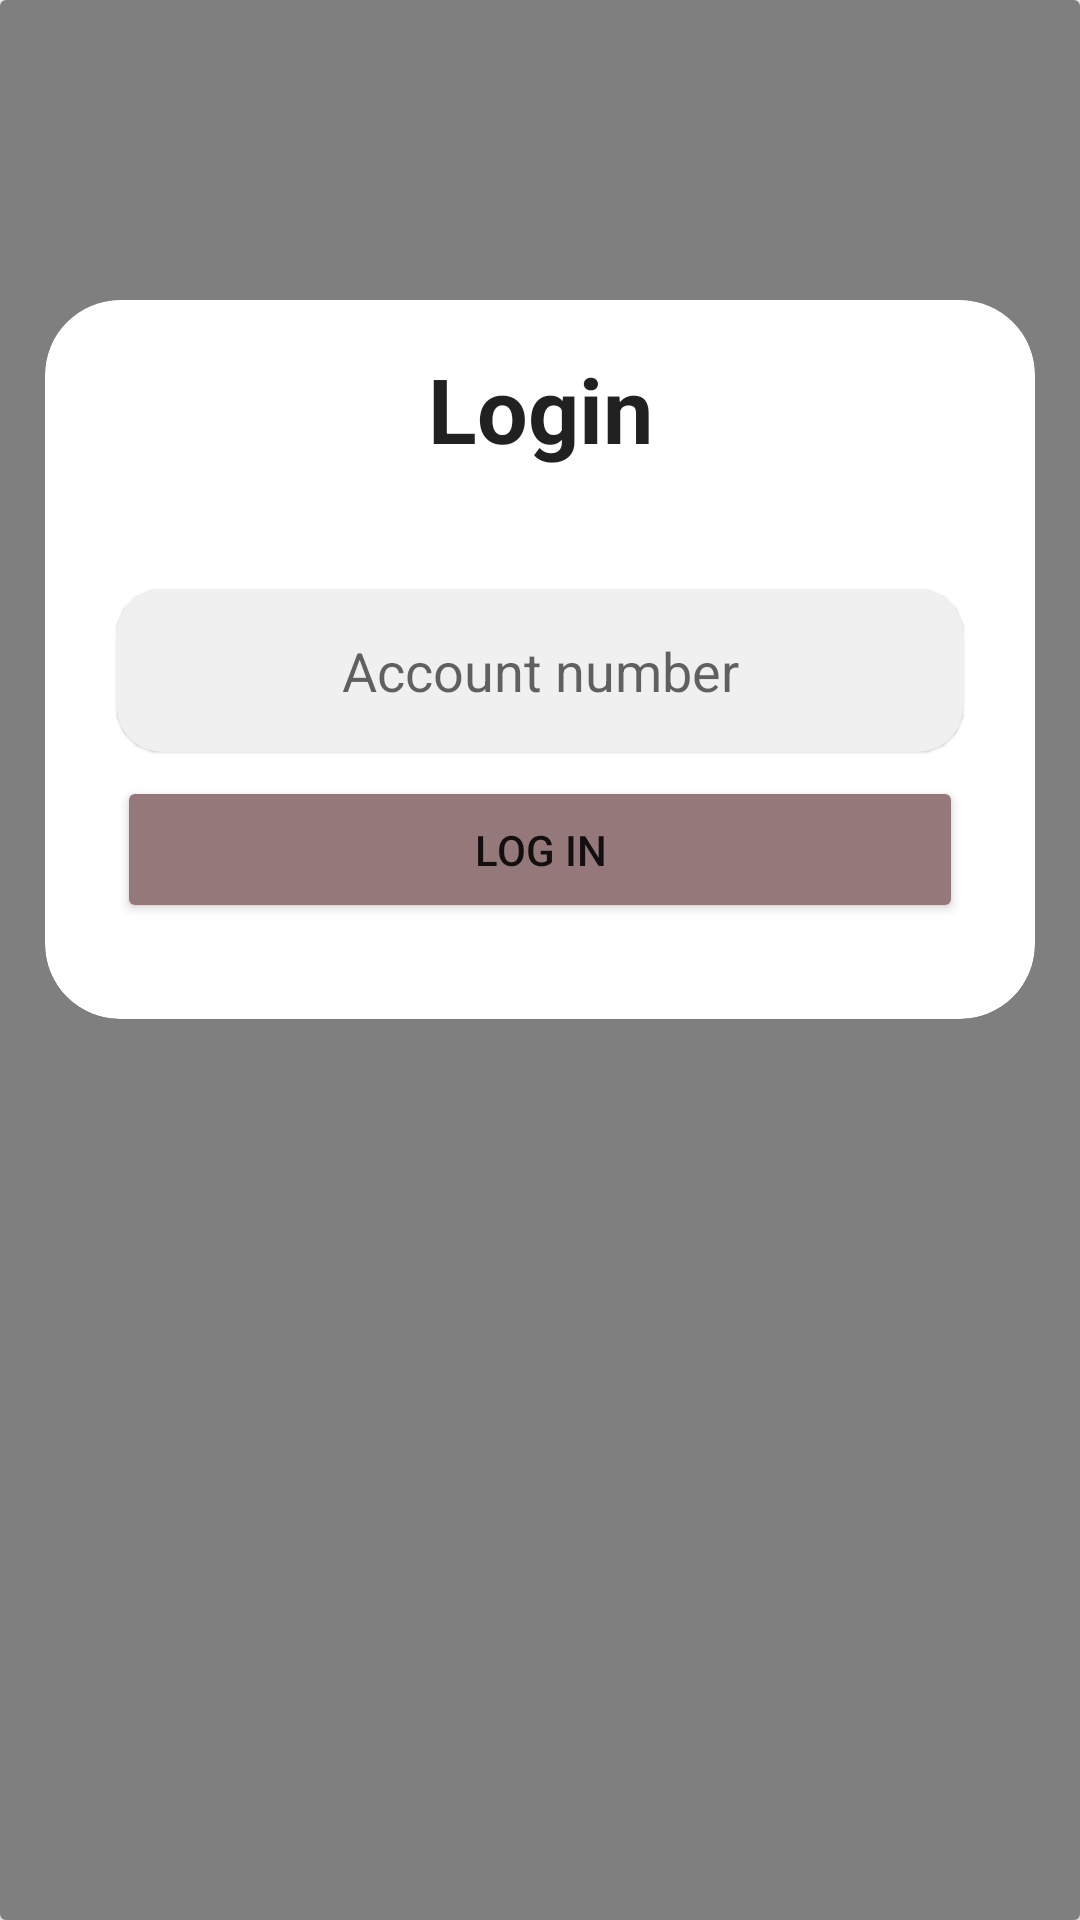

This screen was rendered from an Android layout file. Write that file and the resources it references.
<!-- AndroidManifest.xml: application theme Theme.Ubms.NoActionBar -->
<!-- res/layout/activity_login.xml -->
<?xml version="1.0" encoding="utf-8"?>
<androidx.constraintlayout.widget.ConstraintLayout xmlns:android="http://schemas.android.com/apk/res/android"
    xmlns:app="http://schemas.android.com/apk/res-auto"
    xmlns:tools="http://schemas.android.com/tools"
    android:layout_width="match_parent"
    android:layout_height="match_parent"
    android:animateLayoutChanges="true"
    tools:context=".Login">

    <androidx.constraintlayout.widget.ConstraintLayout
        android:id="@+id/loginForm"
        android:layout_width="match_parent"
        android:layout_height="match_parent"
        android:animateLayoutChanges="true"
        android:visibility="visible"
        app:layout_constraintBottom_toBottomOf="parent"
        app:layout_constraintEnd_toEndOf="parent"
        app:layout_constraintStart_toStartOf="parent"
        app:layout_constraintTop_toTopOf="parent">

        <androidx.cardview.widget.CardView
            android:layout_width="match_parent"
            android:layout_height="0dp"
            android:animateLayoutChanges="true"
            android:visibility="visible"
            app:layout_constraintBottom_toBottomOf="parent"
            app:layout_constraintEnd_toEndOf="parent"
            app:layout_constraintStart_toStartOf="parent"
            app:layout_constraintTop_toTopOf="parent">

            <ImageView
                android:id="@+id/loginCover"
                android:layout_width="match_parent"
                android:layout_height="match_parent"
                android:scaleType="centerCrop" />

            <androidx.constraintlayout.widget.ConstraintLayout
                android:layout_width="match_parent"
                android:layout_height="match_parent"
                android:background="#80000000">

            </androidx.constraintlayout.widget.ConstraintLayout>

            <androidx.cardview.widget.CardView
                android:layout_width="match_parent"
                android:layout_height="wrap_content"
                android:layout_gravity="center"
                android:layout_marginLeft="15dp"
                android:layout_marginRight="15dp"
                android:layout_marginBottom="100dp"
                app:cardBackgroundColor="@color/design_default_color_surface"
                app:cardCornerRadius="25dp"
                app:cardElevation="0dp">

                <androidx.constraintlayout.widget.ConstraintLayout
                    android:layout_width="match_parent"
                    android:layout_height="match_parent">

                    <TextView
                        android:id="@+id/textView2"
                        android:layout_width="wrap_content"
                        android:layout_height="wrap_content"
                        android:layout_marginTop="16dp"
                        android:text="Login"
                        android:textColor="@color/material_on_background_emphasis_high_type"
                        android:textSize="30sp"
                        android:textStyle="bold"
                        app:layout_constraintEnd_toEndOf="parent"
                        app:layout_constraintStart_toStartOf="parent"
                        app:layout_constraintTop_toTopOf="parent" />

                    <androidx.cardview.widget.CardView
                        android:id="@+id/cardView12"
                        android:layout_width="0dp"
                        android:layout_height="wrap_content"
                        android:layout_marginStart="24dp"
                        android:layout_marginTop="40dp"
                        android:layout_marginEnd="24dp"
                        android:animateLayoutChanges="true"
                        app:cardBackgroundColor="@color/grey"
                        app:cardCornerRadius="15dp"
                        app:cardElevation="0.5dp"
                        app:layout_constraintEnd_toEndOf="parent"
                        app:layout_constraintStart_toStartOf="parent"
                        app:layout_constraintTop_toBottomOf="@+id/textView2">

                        <EditText
                            android:id="@+id/loginAccount"
                            android:layout_width="match_parent"
                            android:layout_height="wrap_content"
                            android:layout_margin="15dp"
                            android:background="@null"
                            android:ems="10"
                            android:gravity="center"
                            android:hint="Account number"
                            android:inputType="textPersonName" />
                    </androidx.cardview.widget.CardView>

                    <Button
                        android:id="@+id/loginButton"
                        android:layout_width="0dp"
                        android:layout_height="wrap_content"
                        android:layout_marginStart="24dp"
                        android:layout_marginTop="8dp"
                        android:layout_marginEnd="24dp"
                        android:layout_marginBottom="32dp"
                        android:padding="15dp"
                        android:text="Log in"
                        android:textAllCaps="true"
                        app:backgroundTint="@color/color4"
                        app:cornerRadius="15dp"
                        app:layout_constraintBottom_toBottomOf="parent"
                        app:layout_constraintEnd_toEndOf="parent"
                        app:layout_constraintStart_toStartOf="parent"
                        app:layout_constraintTop_toBottomOf="@+id/cardView12" />

                </androidx.constraintlayout.widget.ConstraintLayout>
            </androidx.cardview.widget.CardView>
        </androidx.cardview.widget.CardView>
    </androidx.constraintlayout.widget.ConstraintLayout>
</androidx.constraintlayout.widget.ConstraintLayout>
<!-- resources referenced by this layout -->
<resources>
  <color name="color4">#94787a</color>
  <color name="grey">#f0f0f0</color>
  <style name="Theme.Ubms.NoActionBar">
          <item name="android:forceDarkAllowed" tools:targetApi="q">false</item>
  
          <item name="windowActionBar">false</item>
          <item name="windowNoTitle">true</item>
      </style>
</resources>
